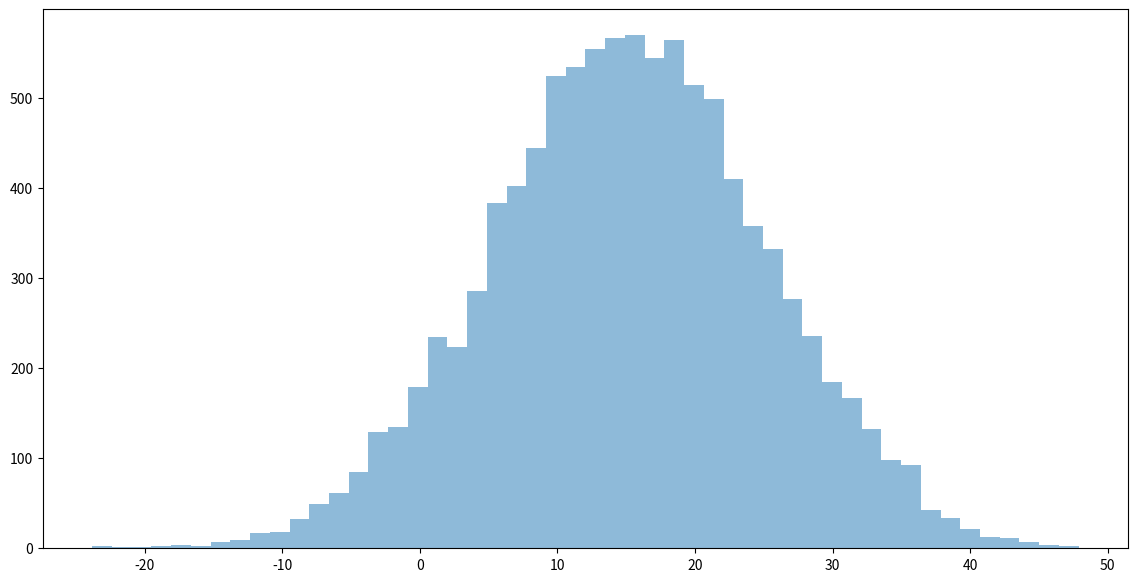
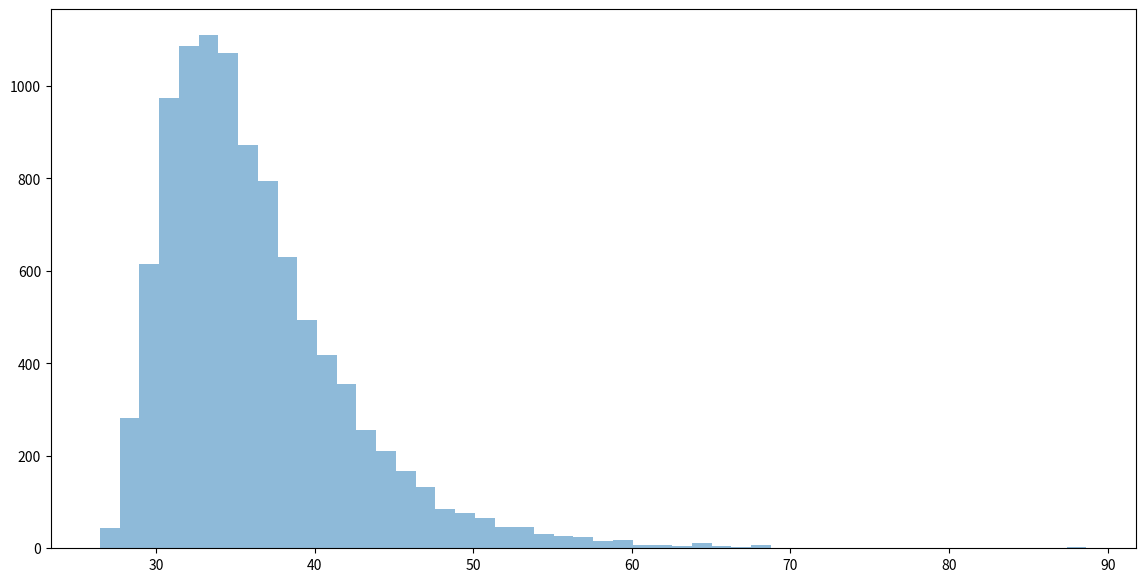
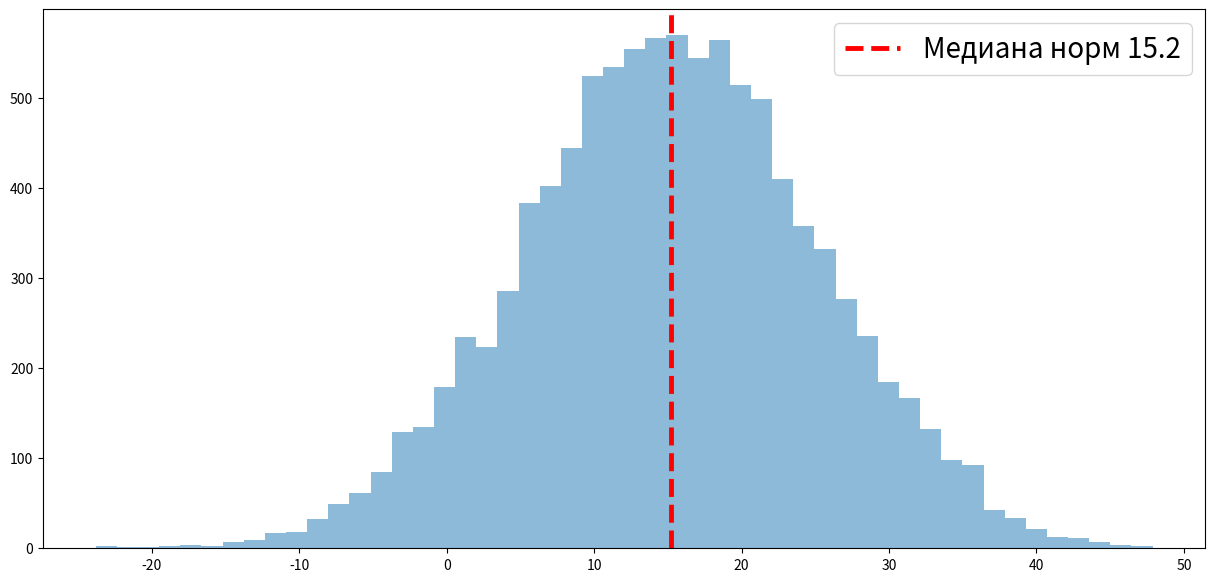
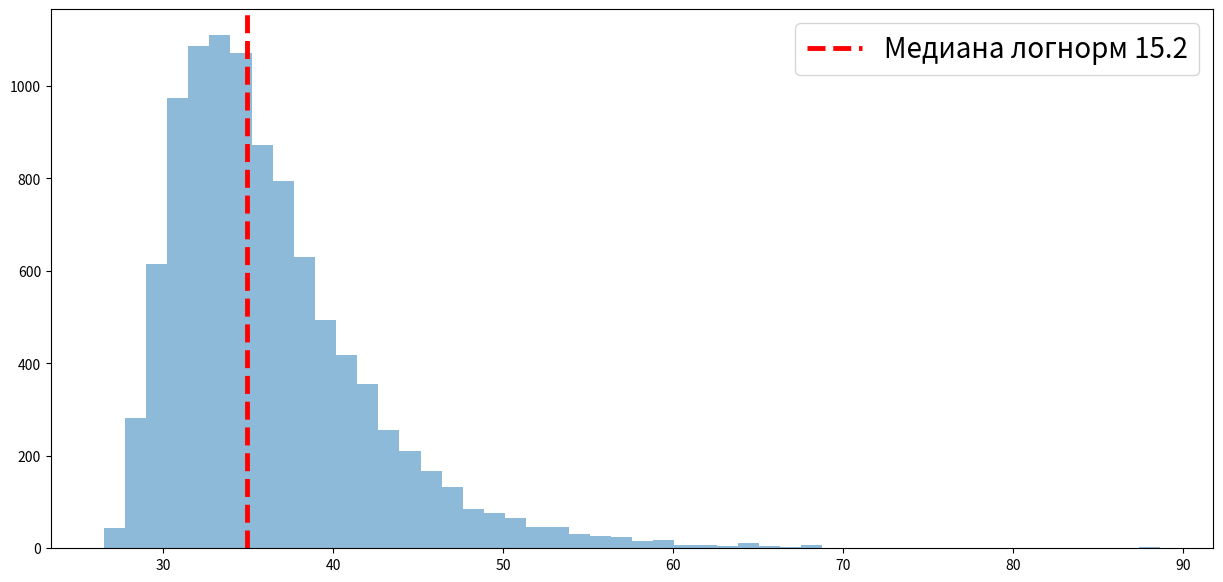

The matplotlib source for these figures, in order:
import matplotlib.pyplot as plt
import seaborn as sns
from scipy import stats
import numpy as np
import pandas as pd

np.random.seed(1234)

#ПРИМЕР ФОРМИРОВАНИЯ ГЕНЕРАЛЬНОЙ СОВОКУПНОСТИ НОРМ РАСПРЕДЕЛЕНИЯ

norm_rvl = stats.norm(loc = 15, scale = 10)
#scale - стандартное отклонение
#loc - среднее

#генерирует случайно значение из распределения norm_rvl
gen_pop = norm_rvl.rvs(size = 10000)

fig = plt.figure(figsize = (14,7))
ax1 = plt.subplot(111)
plt.hist(gen_pop, 50, alpha = 0.5)
plt.show()

#ЛОГНОРМАЛЬНОЕ РАСПРЕДЕЛЕНИЕ

ln_distrib = stats.lognorm(0.5, loc = 25, scale = 10)
gen_pop_ln = ln_distrib.rvs(size = 10000)

fig = plt.figure(figsize = (14,7))
ax1 = plt.subplot(111)
plt.hist(gen_pop_ln, 50, alpha = 0.5)
plt.show()

#Медиана - половина элементов меньше половина больше
median = np.median(gen_pop)
median_ln = np.median(gen_pop_ln)

fig = plt.figure(figsize=(15,7))
ax1 = plt.subplot(111)
plt.hist(gen_pop, 50, alpha = 0.5)
line1 = plt.axvline(median, 
                    label = ('Медиана норм ' + str(round(median, 1))),
                    color = 'red',
                    linestyle = 'dashed',
                    linewidth = 3.5)
ax1.legend(handles = [line1], fontsize = 20)
plt.show()

fig = plt.figure(figsize=(15,7))
ax1 = plt.subplot(111)
plt.hist(gen_pop_ln, 50, alpha = 0.5)
line1 = plt.axvline(median_ln, 
                    label = ('Медиана логнорм ' + str(round(median, 1))),
                    color = 'red',
                    linestyle = 'dashed',
                    linewidth = 3.5)
ax1.legend(handles = [line1], fontsize = 20)
plt.show()